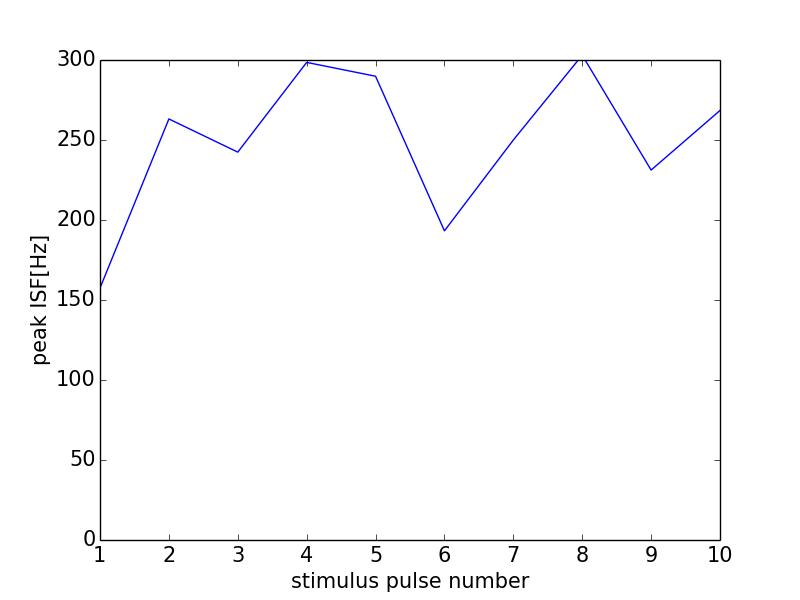

Values plotted in this chart, from the file beside it:
0, 0.0
0, 0
1, 157.5
2, 263.2
3, 242.4
4, 298.5
5, 289.9
6, 193.2
7, 250.0
8, 303
9, 231.2
10, 268.5
11, 0
